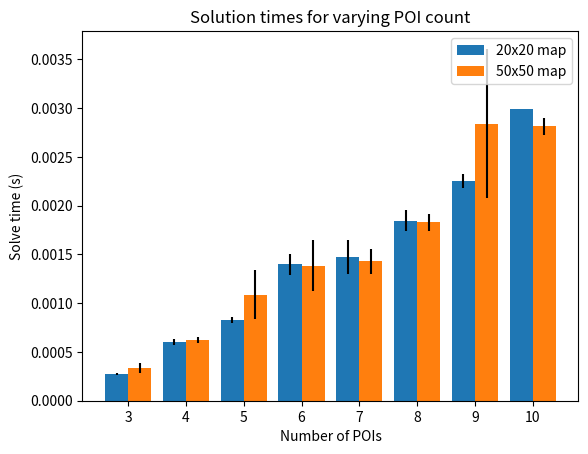

Source code (Python):
import numpy as np
import matplotlib.pyplot as plt

time_small_map = {
    3: [0.000267097, 0.00028116, 0.000269773, 0.000285456, 0.00026707900000000004],
    4: [0.0006196029999999999, 0.000555563, 0.000593323, 0.000596124, 0.000650057],
    5: [0.000806675, 0.000815554, 0.000883308, 0.0008018519999999999, 0.0008147619999999999],
    6: [0.001347506, 0.001402417, 0.001477262, 0.001542084, 0.0012305089999999999],
    7: [0.001369637, 0.001323809, 0.0017221019999999999],
    8: [0.002000764, 0.001761007, 0.0017765419999999999],
    9: [0.002241492, 0.0021741959999999998, 0.002346946],
    10: [0.002991846]
}

time_large_map = {
    3: [0.00040948799999999995, 0.000282081, 0.000319145, 0.000386333, 0.000279777],
    4: [0.000639022, 0.000581287, 0.000590823, 0.00065749, 0.000632444],
    5: [0.000896848, 0.000976476, 0.0009090979999999999, 0.0015694910000000001, 0.001085664],
    6: [0.0019011759999999999, 0.001283466, 0.001222118, 0.001271272, 0.0012450400000000002],
    7: [0.0013343690000000002, 0.001347985, 0.00138202, 0.0016485669999999999],
    8: [0.001905686, 0.001735099, 0.001754326, 0.001920264],
    9: [0.002419488, 0.002356285, 0.002418689, 0.004169394],
    10: [0.002752713, 0.002751876, 0.0029286959999999997]
}


node_count = [3, 4, 5, 6, 7, 8, 9, 10]
small_count = [x - 0.2 for x in node_count]
small_times = [np.mean(time_small_map[x]) for x in node_count]
small_errs = [np.std(time_small_map[x]) for x in node_count]
large_count = [x + 0.2 for x in node_count]
large_times = [np.mean(time_large_map[x]) for x in node_count]
large_errs = [np.std(time_large_map[x]) for x in node_count]
large_count = [x + 0.2 for x in node_count]
small_bars = plt.bar(small_count, small_times, 0.4, yerr=small_errs, label='20x20 map')
print(len(small_bars))
large_bars = plt.bar(large_count, large_times, 0.4, yerr=large_errs, label='50x50 map')
plt.title('Solution times for varying POI count')
plt.xlabel('Number of POIs')
plt.ylabel('Solve time (s)')
plt.legend(handles=[small_bars, large_bars])
plt.show()
